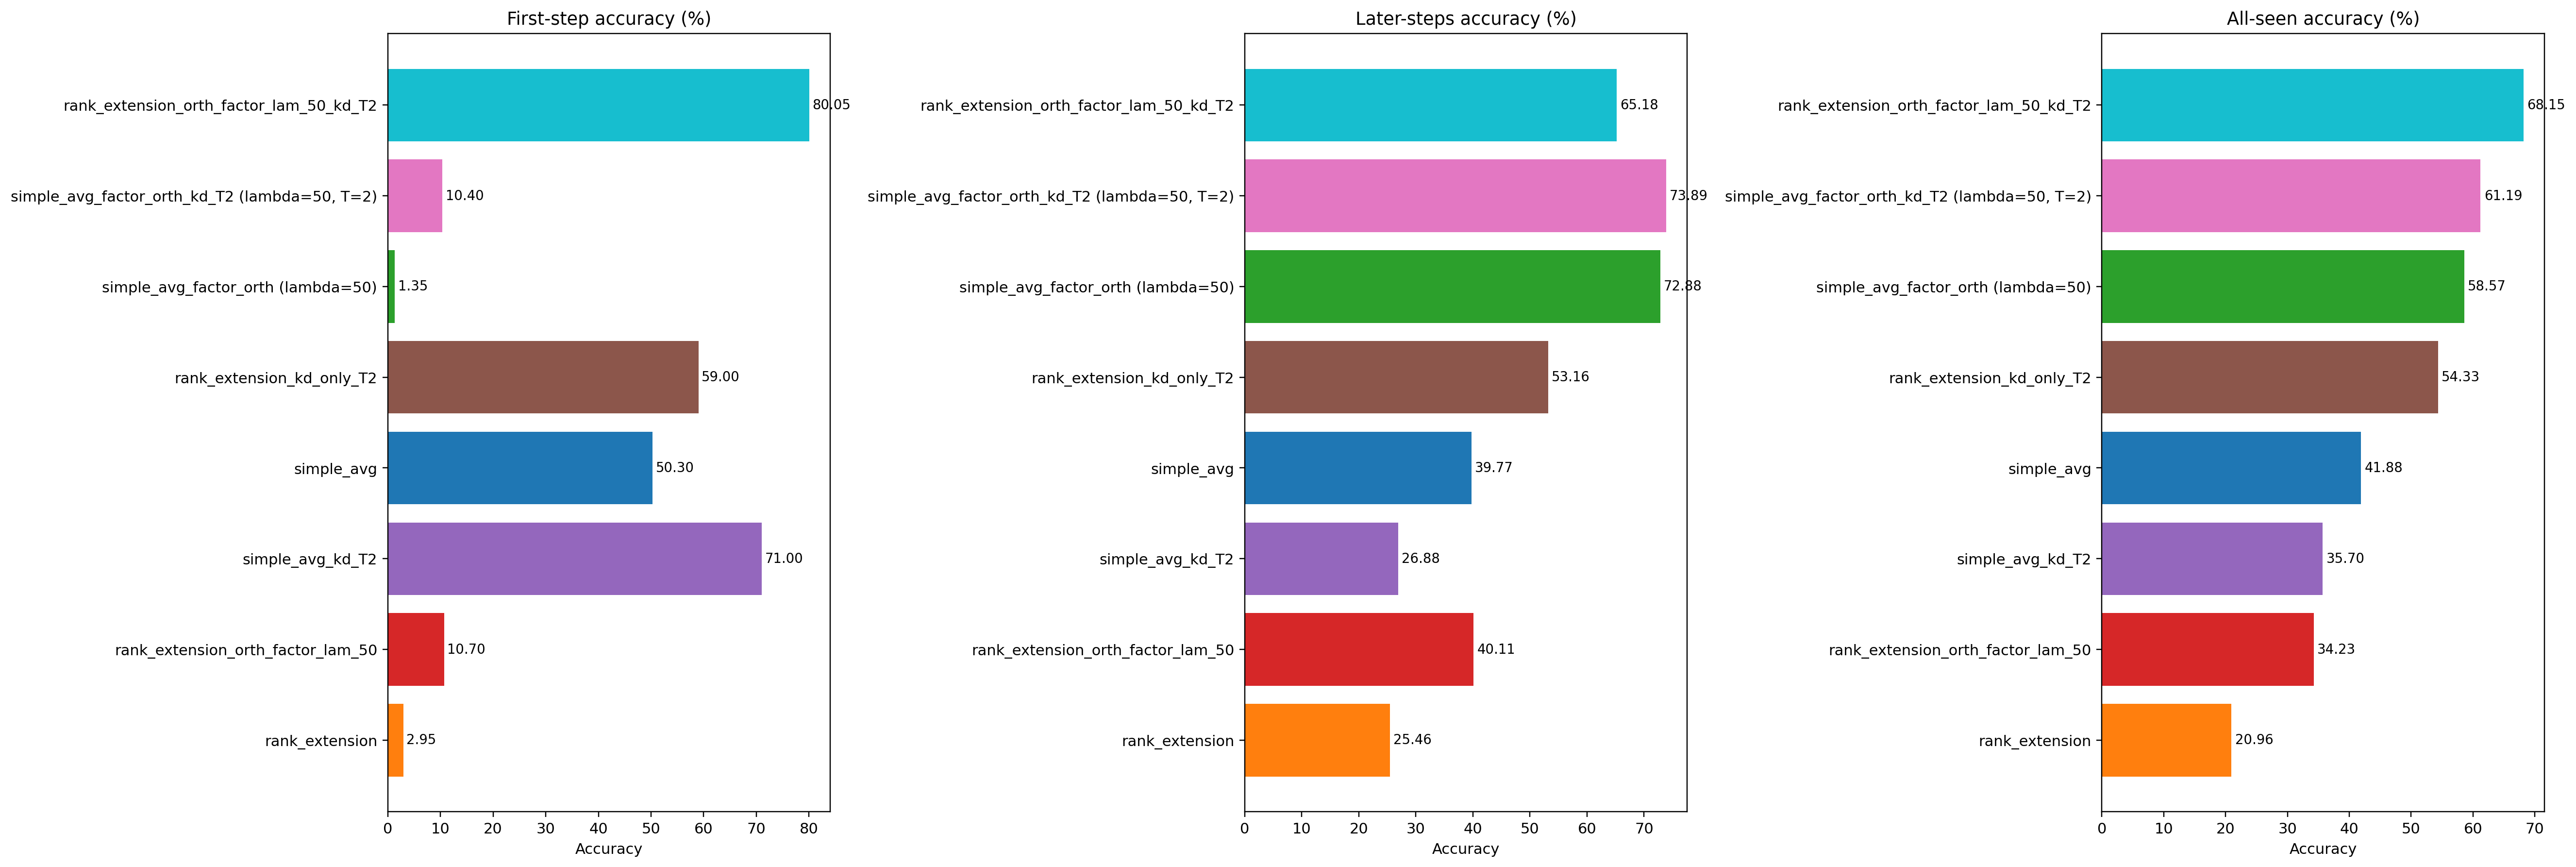

Source data for this figure (header and first rows):
method, plot_label, display_name, supervisor_requested_name, first_step, later_steps, all_seen, old_new_gap, avg_forgetting, mean_train_ce_loss, final_train_ce_loss, mean_val_ce_loss, final_val_ce_loss, mean_train_total_loss, final_train_total_loss
simple_avg, simple_avg, SimpleAvg, simple_avg, 50.3, 39.77, 41.88, 10.53, , 0.5244, 0.04888, 0.2114, 0.09157, 0.5244, 0.04888
rank_extension, rank_extension, RankExt, rank_extension, 2.95, 25.46, 20.96, -22.51, 0.9157, 0.7387, 0.0753, 0.2523, 0.1597, 0.7387, 0.0753
simple_avg_factor_orth, simple_avg_factor_orth?(lambda=50), SimpleAvg + FactorOrth, simple_avg_factor_orth_lam_50, 1.35, 72.88, 58.57, -71.53, , 1.198, 0.2507, 0.6559, 0.2799, 435.8, 0.2581
rank_extension_orth_factor_lam_50, rank_extension_orth_factor_lam_50, RankExt + FactorOrth, rank_extension_orth_factor_lam_50, 10.7, 40.11, 34.23, -29.41, 0.7494, 1.336, 0.1132, 0.2495, 0.1234, 25.16, 0.1155
simple_avg_kd_T2, simple_avg_kd_T2, SimpleAvg + KD T2, simple_avg_kd_T2, 71.0, 26.88, 35.7, 44.12, , 0.8151, 0.3774, 0.5359, 0.4326, 1.497, 0.9378
rank_extension_kd_only_T2, rank_extension_kd_only_T2, RankExt + KD T2, rank_extension_kd_only_T2, 59.0, 53.16, 54.33, 5.837, 0.3875, 1.103, 0.5409, 0.7038, 0.6253, 1.876, 1.356
simple_avg_factor_orth_kd_T2, simple_avg_factor_orth_kd_T2?(lambda=50,…, SimpleAvg + FactorOrth + KD T2, simple_avg_factor_orth_lam_50_kd_T2, 10.4, 73.89, 61.19, -63.49, , 1.493, 0.6358, 1.042, 0.7142, 435.9, 1.297
rank_extension_orth_factor_lam_50_kd_T2, rank_extension_orth_factor_lam_50_kd_T2, RankExt + FactorOrth + KD T2, rank_extension_orth_factor_lam_50_kd_T2, 80.05, 65.18, 68.15, 14.87, 0.1702, 1.598, 0.6711, 0.8044, 0.719, 6.788, 1.507
